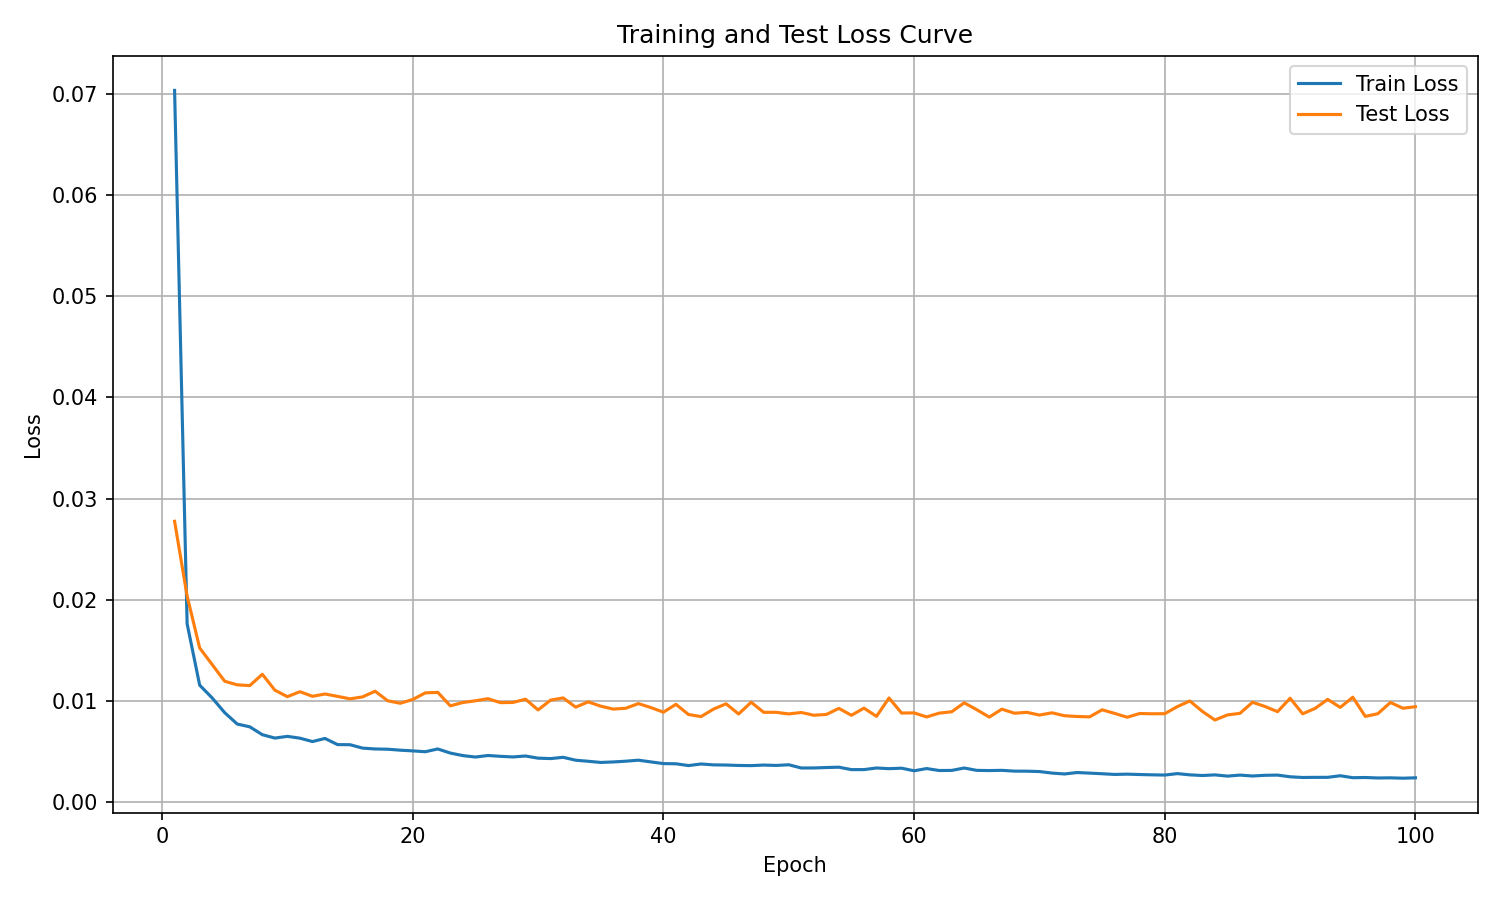

Source data for this figure (header and first rows):
epoch, train_loss, test_loss
1, 0.07031, 0.02775
2, 0.01763, 0.02038
3, 0.01157, 0.01525
4, 0.0103, 0.0136
5, 0.00885, 0.01195
6, 0.007728, 0.0116
7, 0.007453, 0.01153
8, 0.006677, 0.01264
9, 0.006343, 0.01107
10, 0.006511, 0.01043
11, 0.006333, 0.01092
12, 0.005999, 0.01047
13, 0.006306, 0.0107
14, 0.005698, 0.01046
15, 0.005687, 0.01022
16, 0.005351, 0.01041
17, 0.005267, 0.01097
18, 0.005242, 0.01003
19, 0.005148, 0.00978
20, 0.005077, 0.01015
21, 0.004995, 0.01081
22, 0.005267, 0.01086
23, 0.004863, 0.009527
24, 0.004612, 0.009856
25, 0.00447, 0.01002
26, 0.004622, 0.01023
27, 0.00454, 0.009842
28, 0.004479, 0.009863
29, 0.004572, 0.01018
30, 0.004359, 0.009122
31, 0.004317, 0.01009
32, 0.004443, 0.01031
33, 0.004156, 0.0094
34, 0.004052, 0.009917
35, 0.003937, 0.009493
36, 0.003985, 0.009204
37, 0.004059, 0.009288
38, 0.004159, 0.009749
39, 0.003989, 0.009356
40, 0.003822, 0.008901
41, 0.003803, 0.009675
42, 0.003626, 0.008673
43, 0.003784, 0.008463
44, 0.003697, 0.009203
45, 0.00368, 0.009728
46, 0.003639, 0.008721
47, 0.003622, 0.009883
48, 0.003677, 0.008887
49, 0.003641, 0.008887
50, 0.003708, 0.008728
51, 0.003388, 0.008869
52, 0.003392, 0.008599
53, 0.003434, 0.008675
54, 0.003467, 0.009274
55, 0.003227, 0.008593
56, 0.003229, 0.009301
57, 0.003387, 0.008488
58, 0.003321, 0.0103
59, 0.003369, 0.008816
60, 0.003112, 0.008831
... 40 more rows
